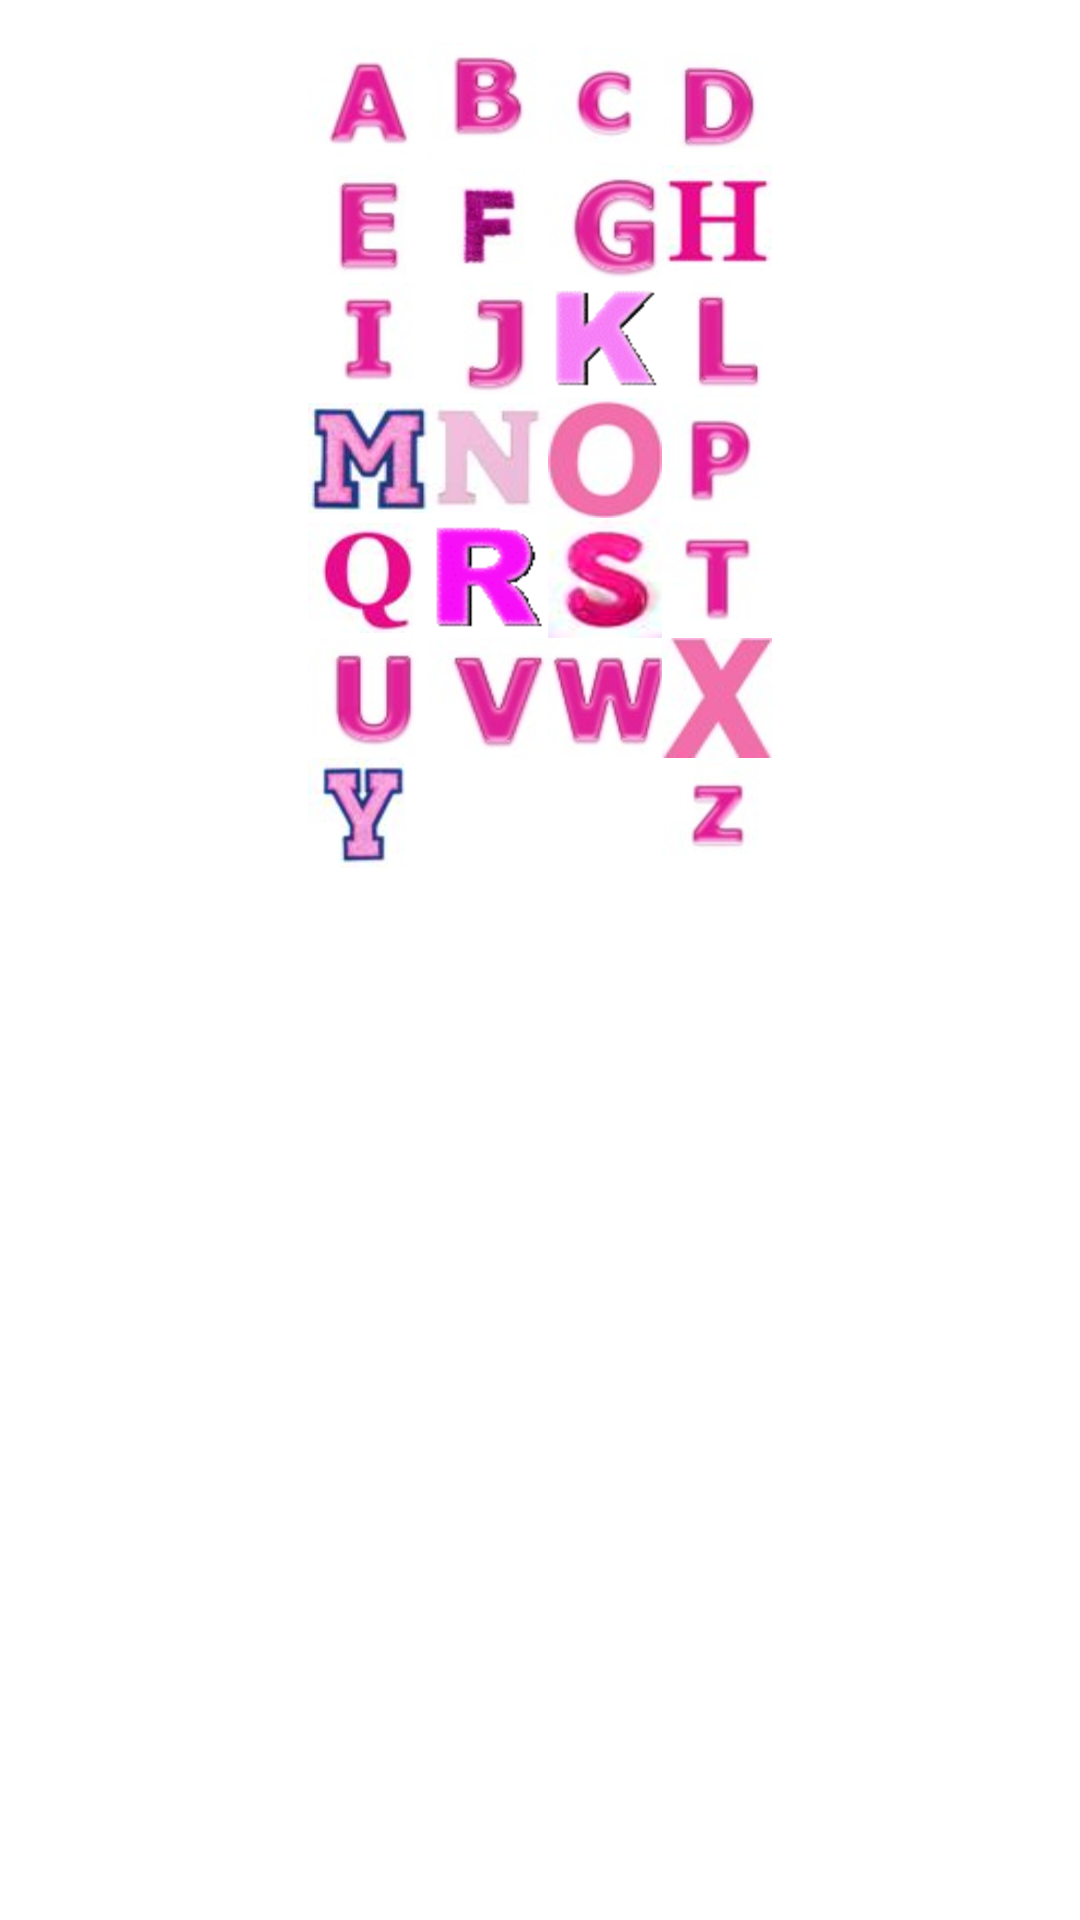

The Android layout XML behind this screen, and the referenced resources:
<!-- AndroidManifest.xml: application theme AppTheme -->
<!-- res/layout/activity_start.xml -->
<RelativeLayout xmlns:android="http://schemas.android.com/apk/res/android"
    xmlns:tools="http://schemas.android.com/tools"
    android:layout_width="match_parent"
    android:layout_height="match_parent"
    android:background="@color/black_overlay"
    tools:context=".StartActivity" >

    <TableLayout
        android:id="@+id/tableLayout1"
        android:layout_width="wrap_content"
        android:layout_height="wrap_content"
        android:layout_alignParentTop="true"
        android:layout_centerHorizontal="true"
        android:layout_marginTop="14dp" >

        <TableRow
            android:id="@+id/tableRow1"
            android:layout_width="wrap_content"
            android:layout_height="wrap_content" >

            <Button
                android:id="@+id/button1"
                android:layout_width="wrap_content"
                android:layout_height="wrap_content"
                android:background="@drawable/letter_a"
                android:onClick="A"
                android:text=" " />

            <Button
                android:id="@+id/button2"
                android:layout_width="wrap_content"
                android:layout_height="wrap_content"
                android:background="@drawable/letter_b"
                android:onClick="B"
                android:text=" " />

            <Button
                android:id="@+id/button3"
                android:layout_width="wrap_content"
                android:layout_height="wrap_content"
                android:background="@drawable/letter_c"
                android:onClick="C"
                android:text=" " />

            <Button
                android:id="@+id/button4"
                android:layout_width="wrap_content"
                android:layout_height="wrap_content"
                android:background="@drawable/letter_d"
                android:onClick="D"
                android:text=" " />
        </TableRow>

        <TableRow
            android:id="@+id/tableRow2"
            android:layout_width="wrap_content"
            android:layout_height="wrap_content" >

            <Button
                android:id="@+id/button5"
                android:layout_width="wrap_content"
                android:layout_height="wrap_content"
                android:background="@drawable/letter_e"
                android:onClick="E"
                android:text=" " />

            <Button
                android:id="@+id/button6"
                android:layout_width="wrap_content"
                android:layout_height="wrap_content"
                android:background="@drawable/letter_f"
                android:onClick="F"
                android:text=" " />

            <Button
                android:id="@+id/button7"
                android:layout_width="wrap_content"
                android:layout_height="wrap_content"
                android:background="@drawable/letter_g"
                android:onClick="G"
                android:text=" " />

            <Button
                android:id="@+id/button8"
                android:layout_width="wrap_content"
                android:layout_height="wrap_content"
                android:background="@drawable/letter_h"
                android:onClick="H"
                android:text=" " />
        </TableRow>

        <TableRow
            android:id="@+id/tableRow3"
            android:layout_width="wrap_content"
            android:layout_height="wrap_content" >

            <Button
                android:id="@+id/button9"
                android:layout_width="wrap_content"
                android:layout_height="wrap_content"
                android:background="@drawable/letter_i"
                android:onClick="I"
                android:text=" " />

            <Button
                android:id="@+id/button10"
                android:layout_width="wrap_content"
                android:layout_height="wrap_content"
                android:background="@drawable/letter_j"
                android:onClick="J"
                android:text=" " />

            <Button
                android:id="@+id/button11"
                android:layout_width="wrap_content"
                android:layout_height="wrap_content"
                android:background="@drawable/letter_k"
                android:onClick="K"
                android:text=" " />

            <Button
                android:id="@+id/button12"
                android:layout_width="wrap_content"
                android:layout_height="wrap_content"
                android:background="@drawable/letter_l"
                android:onClick="L"
                android:text=" " />
        </TableRow>

        <TableRow
            android:id="@+id/tableRow4"
            android:layout_width="wrap_content"
            android:layout_height="wrap_content" >

            <Button
                android:id="@+id/button13"
                android:layout_width="wrap_content"
                android:layout_height="wrap_content"
                android:background="@drawable/letter_m"
                android:onClick="M"
                android:text=" " />

            <Button
                android:id="@+id/button14"
                android:layout_width="wrap_content"
                android:layout_height="wrap_content"
                android:background="@drawable/letter_n"
                android:onClick="N"
                android:text=" " />

            <Button
                android:id="@+id/button15"
                android:layout_width="wrap_content"
                android:layout_height="wrap_content"
                android:background="@drawable/letter_o"
                android:onClick="O"
                android:text=" " />

            <Button
                android:id="@+id/button16"
                android:layout_width="wrap_content"
                android:layout_height="wrap_content"
                android:background="@drawable/letter_p"
                android:onClick="P"
                android:text=" " />
        </TableRow>

        <TableRow
            android:id="@+id/tableRow5"
            android:layout_width="wrap_content"
            android:layout_height="wrap_content" >

            <Button
                android:id="@+id/button17"
                android:layout_width="wrap_content"
                android:layout_height="wrap_content"
                android:background="@drawable/letter_q"
                android:onClick="Q"
                android:text=" " />

            <Button
                android:id="@+id/button18"
                android:layout_width="wrap_content"
                android:layout_height="wrap_content"
                android:background="@drawable/letter_r"
                android:onClick="R"
                android:text=" " />

            <Button
                android:id="@+id/button19"
                android:layout_width="wrap_content"
                android:layout_height="wrap_content"
                android:background="@drawable/letter_s"
                android:onClick="S"
                android:text=" " />

            <Button
                android:id="@+id/button20"
                android:layout_width="wrap_content"
                android:layout_height="wrap_content"
                android:background="@drawable/letter_t"
                android:onClick="T"
                android:text=" " />
        </TableRow>

        <TableRow
            android:id="@+id/tableRow6"
            android:layout_width="wrap_content"
            android:layout_height="wrap_content" >

        </TableRow>

        <TableRow
            android:id="@+id/tableRow7"
            android:layout_width="wrap_content"
            android:layout_height="wrap_content" >

            <Button
                android:id="@+id/button21"
                android:layout_width="wrap_content"
                android:layout_height="wrap_content"
                android:background="@drawable/letter_u"
                android:onClick="U"
                android:text=" " />

            <Button
                android:id="@+id/button22"
                android:layout_width="wrap_content"
                android:layout_height="wrap_content"
                android:background="@drawable/letter_v"
                android:onClick="V"
                android:text=" " />

            <Button
                android:id="@+id/button23"
                android:layout_width="wrap_content"
                android:layout_height="wrap_content"
                android:background="@drawable/letter_w"
                android:onClick="W"
                android:text=" " />

            <Button
                android:id="@+id/button24"
                android:layout_width="wrap_content"
                android:layout_height="wrap_content"
                android:background="@drawable/letter_x"
                android:onClick="X"
                android:text=" " />

        </TableRow>
    </TableLayout>

    <Button
        android:id="@+id/button25"
        android:layout_width="wrap_content"
        android:layout_height="wrap_content"
        android:layout_alignLeft="@+id/tableLayout1"
        android:layout_below="@+id/tableLayout1"
        android:background="@drawable/letter_y"
        android:onClick="Y"
        android:text=" " />

    <Button
        android:id="@+id/button26"
        android:layout_width="wrap_content"
        android:layout_height="wrap_content"
        android:layout_alignRight="@+id/tableLayout1"
        android:layout_below="@+id/tableLayout1"
        android:background="@drawable/letter_z"
        android:onClick="Z"
        android:text=" " />

</RelativeLayout>
<!-- resources referenced by this layout -->
<resources>
  <!-- drawable letter_a: jpg bitmap (drawable-hdpi, 1581 bytes) -->
  <!-- drawable letter_b: jpg bitmap (drawable-hdpi, 1797 bytes) -->
  <!-- drawable letter_c: jpg bitmap (drawable-hdpi, 1434 bytes) -->
  <!-- drawable letter_d: jpg bitmap (drawable-hdpi, 1781 bytes) -->
  <!-- drawable letter_e: jpg bitmap (drawable-hdpi, 1763 bytes) -->
  <!-- drawable letter_f: jpg bitmap (drawable-hdpi, 1658 bytes) -->
  <!-- drawable letter_g: jpg bitmap (drawable-hdpi, 2272 bytes) -->
  <!-- drawable letter_h: jpg bitmap (drawable-hdpi, 1518 bytes) -->
  <!-- drawable letter_i: jpg bitmap (drawable-hdpi, 1335 bytes) -->
  <!-- drawable letter_j: jpg bitmap (drawable-hdpi, 1555 bytes) -->
  <!-- drawable letter_k: jpg bitmap (drawable-hdpi, 1639 bytes) -->
  <!-- drawable letter_l: jpg bitmap (drawable-hdpi, 1346 bytes) -->
  <!-- drawable letter_m: jpg bitmap (drawable-hdpi, 1999 bytes) -->
  <!-- drawable letter_n: jpg bitmap (drawable-hdpi, 1311 bytes) -->
  <!-- drawable letter_o: jpg bitmap (drawable-hdpi, 11696 bytes) -->
  <!-- drawable letter_p: jpg bitmap (drawable-hdpi, 1544 bytes) -->
  <!-- drawable letter_q: jpg bitmap (drawable-hdpi, 1577 bytes) -->
  <!-- drawable letter_r: jpg bitmap (drawable-hdpi, 1566 bytes) -->
  <!-- drawable letter_s: jpg bitmap (drawable-hdpi, 10383 bytes) -->
  <!-- drawable letter_t: jpg bitmap (drawable-hdpi, 1369 bytes) -->
  <!-- drawable letter_u: jpg bitmap (drawable-hdpi, 1835 bytes) -->
  <!-- drawable letter_v: jpg bitmap (drawable-hdpi, 1981 bytes) -->
  <!-- drawable letter_w: jpg bitmap (drawable-hdpi, 2476 bytes) -->
  <!-- drawable letter_x: jpg bitmap (drawable-hdpi, 11653 bytes) -->
  <!-- drawable letter_y: jpg bitmap (drawable-hdpi, 1522 bytes) -->
  <!-- drawable letter_z: jpg bitmap (drawable-hdpi, 1430 bytes) -->
  <style name="AppTheme" parent="AppBaseTheme">
          
      </style>
  <style name="AppBaseTheme" parent="android:Theme.Light">
          
      </style>
</resources>
